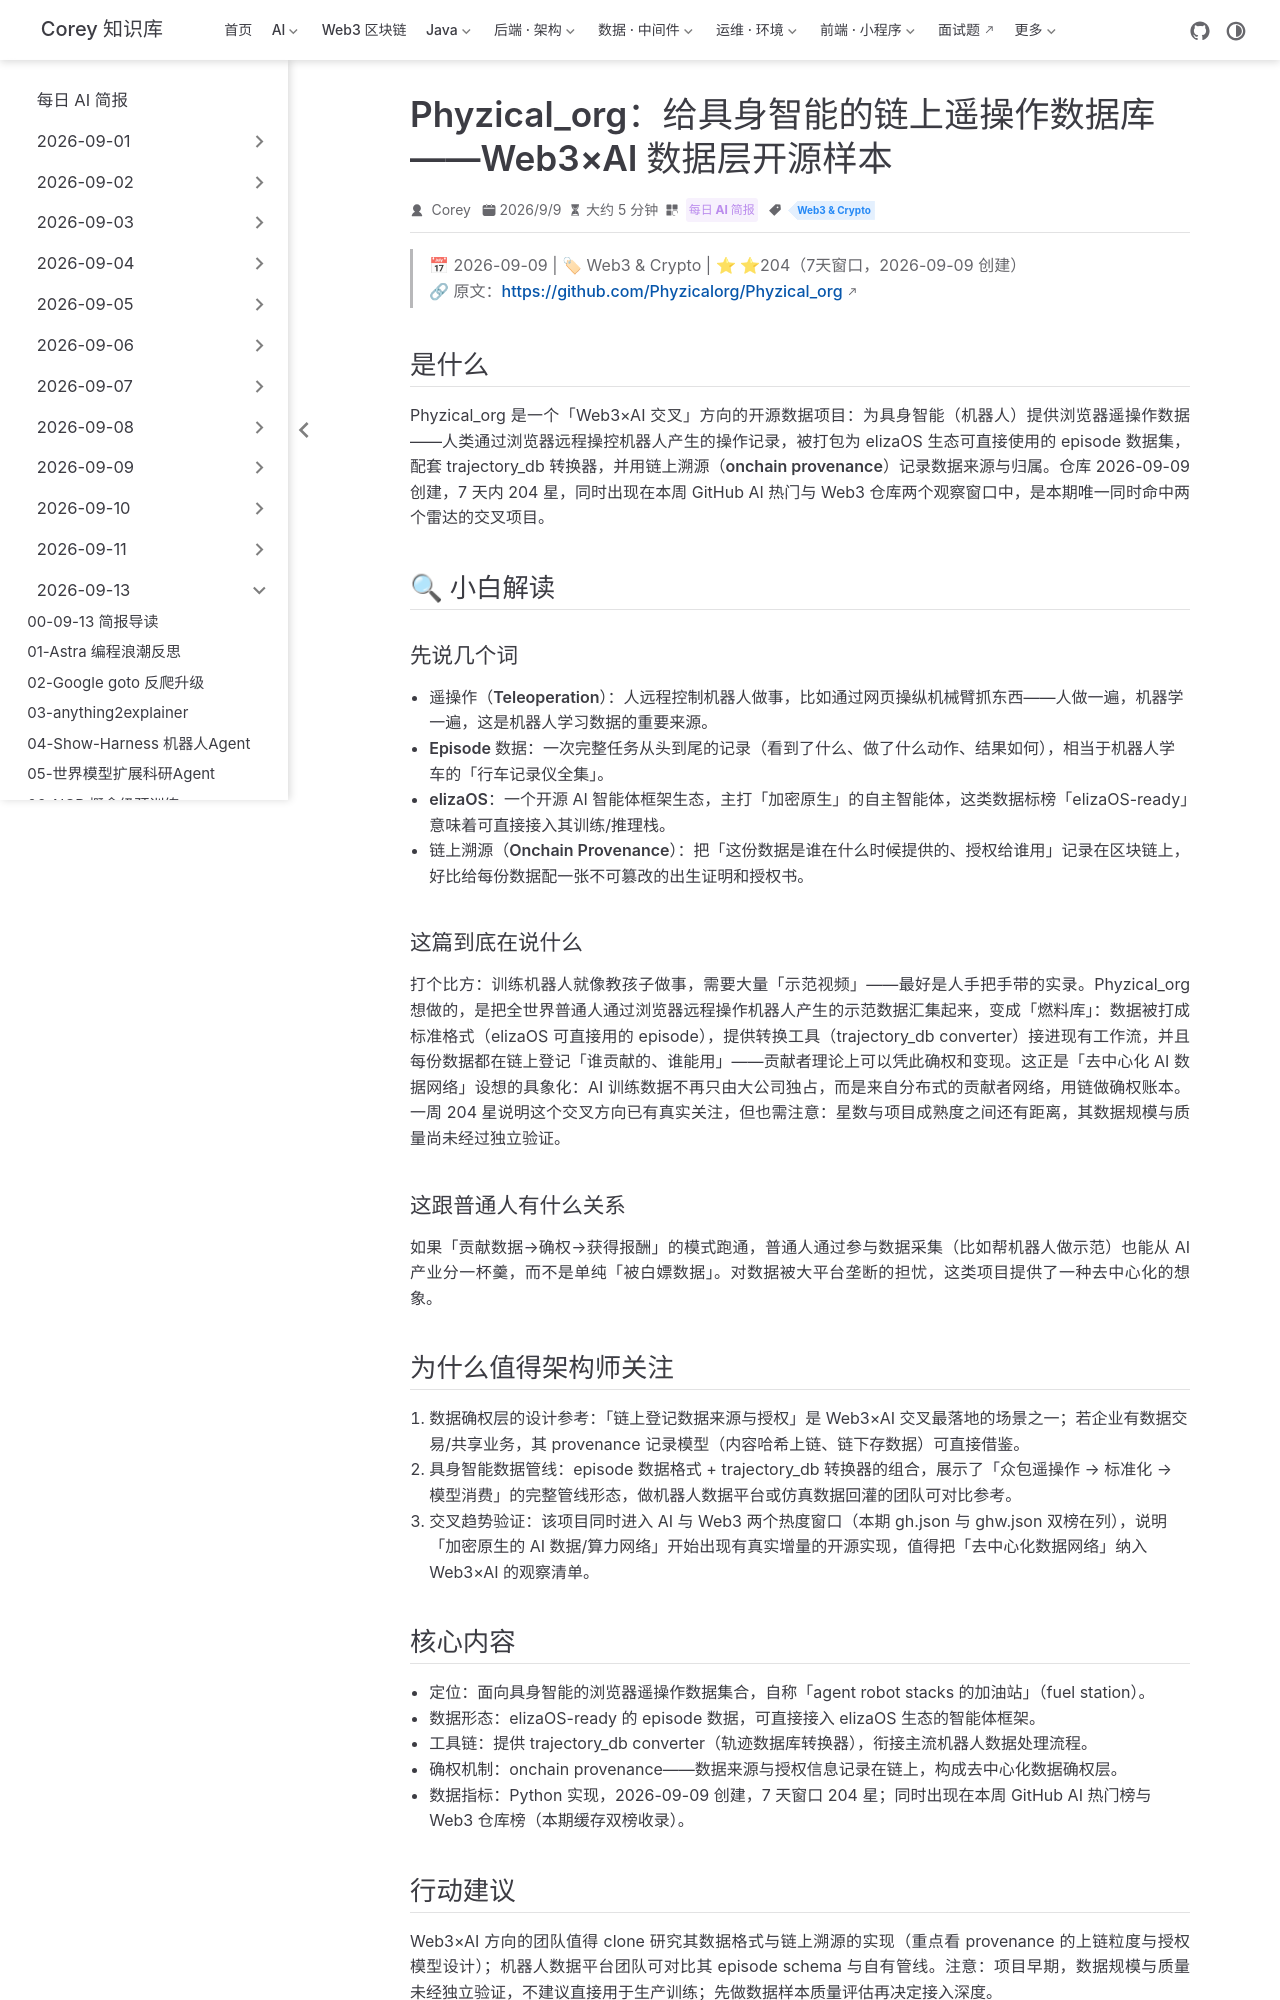

repository: code-corey/code-corey.github.io · page: News/2026-09-13/13-phyzical-org-web3-ai-data.html · generator: jekyll

---
title: "Phyzical_org：给具身智能的链上遥操作数据库——Web3×AI 数据层开源样本"
shortTitle: "Phyzical_org数据层"
sidebarGroup: "2026-09-13"
order: 13
date: 2026-09-09
category:
  - "每日 AI 简报"
tag:
  - "Web3 & Crypto"
description: "开源具身智能遥操作数据项目：浏览器采集的机器人episode数据、trajectory_db 转换器与链上溯源（onchain provenance），同时进入 AI 与 Web3 两个热门仓库窗口，7 天 204 星。"
---

# Phyzical_org：给具身智能的链上遥操作数据库（Web3×AI 数据层开源样本）

> 📅 2026-09-09 | 🏷 Web3 & Crypto | ⭐ ⭐204（7天窗口，2026-09-09 创建）
> 🔗 原文：https://github.com/Phyzicalorg/Phyzical_org

## 是什么

Phyzical_org 是一个「Web3×AI 交叉」方向的开源数据项目：为具身智能（机器人）提供**浏览器遥操作数据**——人类通过浏览器远程操控机器人产生的操作记录，被打包为 elizaOS 生态可直接使用的 episode 数据集，配套 trajectory_db 转换器，并用**链上溯源（onchain provenance）**记录数据来源与归属。仓库 2026-09-09 创建，7 天内 204 星，同时出现在本周 GitHub AI 热门与 Web3 仓库两个观察窗口中，是本期唯一同时命中两个雷达的交叉项目。

## 🔍 小白解读

### 先说几个词

- **遥操作（Teleoperation）**：人远程控制机器人做事，比如通过网页操纵机械臂抓东西——人做一遍，机器学一遍，这是机器人学习数据的重要来源。
- **Episode 数据**：一次完整任务从头到尾的记录（看到了什么、做了什么动作、结果如何），相当于机器人学车的「行车记录仪全集」。
- **elizaOS**：一个开源 AI 智能体框架生态，主打「加密原生」的自主智能体，这类数据标榜「elizaOS-ready」意味着可直接接入其训练/推理栈。
- **链上溯源（Onchain Provenance）**：把「这份数据是谁在什么时候提供的、授权给谁用」记录在区块链上，好比给每份数据配一张不可篡改的出生证明和授权书。

### 这篇到底在说什么

打个比方：训练机器人就像教孩子做事，需要大量「示范视频」——最好是人手把手带的实录。Phyzical_org 想做的，是把全世界普通人通过浏览器远程操作机器人产生的示范数据汇集起来，变成「燃料库」：数据被打成标准格式（elizaOS 可直接用的 episode），提供转换工具（trajectory_db converter）接进现有工作流，并且每份数据都在链上登记「谁贡献的、谁能用」——贡献者理论上可以凭此确权和变现。这正是「去中心化 AI 数据网络」设想的具象化：AI 训练数据不再只由大公司独占，而是来自分布式的贡献者网络，用链做确权账本。一周 204 星说明这个交叉方向已有真实关注，但也需注意：星数与项目成熟度之间还有距离，其数据规模与质量尚未经过独立验证。

### 这跟普通人有什么关系

如果「贡献数据→确权→获得报酬」的模式跑通，普通人通过参与数据采集（比如帮机器人做示范）也能从 AI 产业分一杯羹，而不是单纯「被白嫖数据」。对数据被大平台垄断的担忧，这类项目提供了一种去中心化的想象。

## 为什么值得架构师关注

1. **数据确权层的设计参考**：「链上登记数据来源与授权」是 Web3×AI 交叉最落地的场景之一；若企业有数据交易/共享业务，其 provenance 记录模型（内容哈希上链、链下存数据）可直接借鉴。
2. **具身智能数据管线**：episode 数据格式 + trajectory_db 转换器的组合，展示了「众包遥操作 → 标准化 → 模型消费」的完整管线形态，做机器人数据平台或仿真数据回灌的团队可对比参考。
3. **交叉趋势验证**：该项目同时进入 AI 与 Web3 两个热度窗口（本期 gh.json 与 ghw.json 双榜在列），说明「加密原生的 AI 数据/算力网络」开始出现有真实增量的开源实现，值得把「去中心化数据网络」纳入 Web3×AI 的观察清单。
